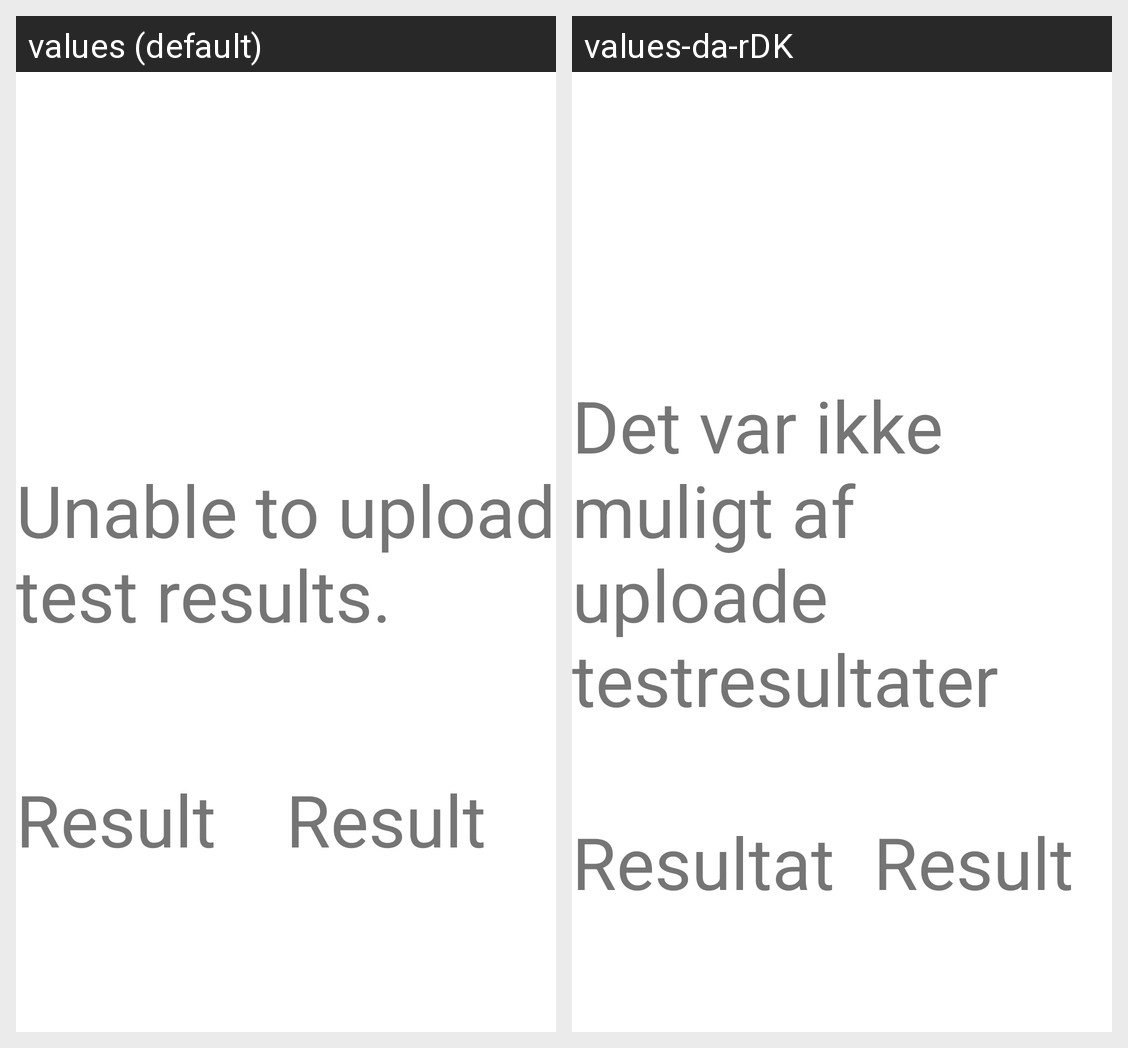

For this localized Android screen grid, give each drawn string resource with its value in every locale shown.
Android screen res/layout/fragment_epj_failure.xml rendered under 2 locales, left to right: values (default), values-da-rDK. Device: Nexus 5 (rendered at 1080×1920; each locale shown at half size, 540×960, under a caption strip naming it); theme Theme.UrineAnalyzerApp.
Strings drawn on this screen, with the default value and each locale's value (text and hints the layout hard-codes, and strings that could not be matched under every locale, appear in the picture but are not listed):

resultFailTxt
  values: Unable to upload test results.
  values-da-rDK: Det var ikke muligt af uploade testresultater

resultLabel
  values: Result
  values-da-rDK: Resultat
